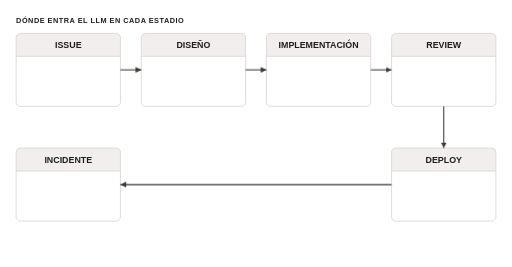
t = 0.00 s
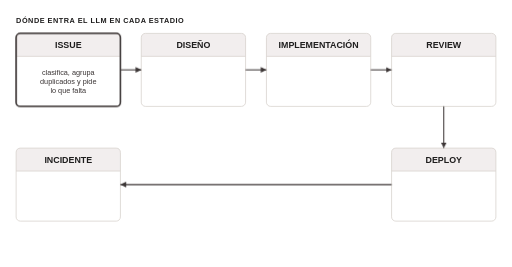
t = 2.00 s
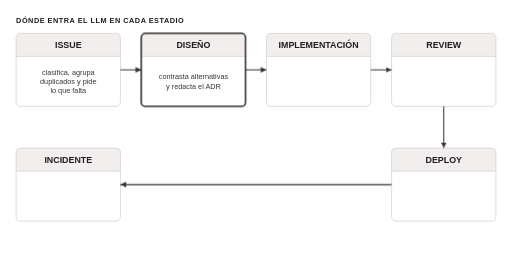
t = 4.00 s
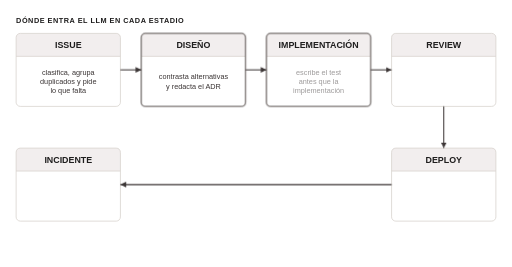
t = 6.00 s
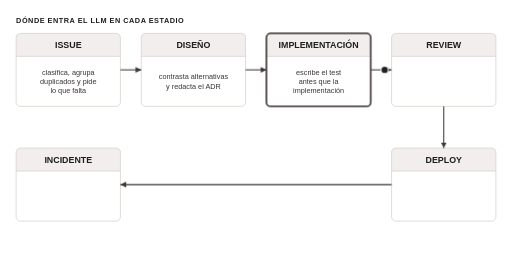
t = 8.00 s
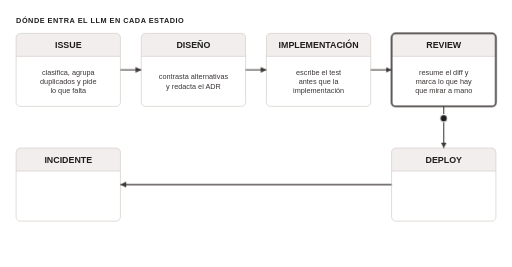
t = 10.00 s

The animated SVG that drew these frames (rendered in a browser with its animation timeline set to each time). Animation: 6 CSS @keyframes rules; frames cover the first 10.00 s.

<svg class="ts-anim-s7-1-1-ciclo-vida-seis-estadios" xmlns="http://www.w3.org/2000/svg" viewBox="0 0 980 512" font-family="Helvetica, Arial, sans-serif" fill="#3B3535">
<title>Ciclo de vida: dónde entra el LLM</title>
<desc>Esta slide reordena toda la clase en el eje que a ellos les resulta natural: el flujo de trabajo.</desc>
<style>/* talksmith-animation */
.ts-anim-s7-1-1-ciclo-vida-seis-estadios .t0{animation:ts-anim-s7-1-1-ciclo-vida-seis-estadios-in 0.80s linear 0.50s both}
.ts-anim-s7-1-1-ciclo-vida-seis-estadios .t1{animation:ts-anim-s7-1-1-ciclo-vida-seis-estadios-in 0.80s linear 3.00s both}
.ts-anim-s7-1-1-ciclo-vida-seis-estadios .t2{animation:ts-anim-s7-1-1-ciclo-vida-seis-estadios-in 0.80s linear 5.60s both}
.ts-anim-s7-1-1-ciclo-vida-seis-estadios .t3{animation:ts-anim-s7-1-1-ciclo-vida-seis-estadios-in 0.80s linear 8.20s both}
.ts-anim-s7-1-1-ciclo-vida-seis-estadios .t4{animation:ts-anim-s7-1-1-ciclo-vida-seis-estadios-in 0.80s linear 10.50s both}
.ts-anim-s7-1-1-ciclo-vida-seis-estadios .t5{animation:ts-anim-s7-1-1-ciclo-vida-seis-estadios-in 0.80s linear 14.10s both}
.ts-anim-s7-1-1-ciclo-vida-seis-estadios .hl0{animation:ts-anim-s7-1-1-ciclo-vida-seis-estadios-on 0.80s linear 0.50s both,ts-anim-s7-1-1-ciclo-vida-seis-estadios-off 0.80s linear 3.00s forwards}
.ts-anim-s7-1-1-ciclo-vida-seis-estadios .hl1{animation:ts-anim-s7-1-1-ciclo-vida-seis-estadios-on 0.80s linear 3.00s both,ts-anim-s7-1-1-ciclo-vida-seis-estadios-off 0.80s linear 5.60s forwards}
.ts-anim-s7-1-1-ciclo-vida-seis-estadios .hl2{animation:ts-anim-s7-1-1-ciclo-vida-seis-estadios-on 0.80s linear 5.60s both,ts-anim-s7-1-1-ciclo-vida-seis-estadios-off 0.80s linear 8.20s forwards}
.ts-anim-s7-1-1-ciclo-vida-seis-estadios .hl3{animation:ts-anim-s7-1-1-ciclo-vida-seis-estadios-on 0.80s linear 8.20s both,ts-anim-s7-1-1-ciclo-vida-seis-estadios-off 0.80s linear 10.50s forwards}
.ts-anim-s7-1-1-ciclo-vida-seis-estadios .hl4{animation:ts-anim-s7-1-1-ciclo-vida-seis-estadios-on 0.80s linear 10.50s both,ts-anim-s7-1-1-ciclo-vida-seis-estadios-off 0.80s linear 14.10s forwards}
.ts-anim-s7-1-1-ciclo-vida-seis-estadios .hl5{animation:ts-anim-s7-1-1-ciclo-vida-seis-estadios-on 0.80s linear 14.10s both,ts-anim-s7-1-1-ciclo-vida-seis-estadios-off 0.60s linear 17.00s forwards}
.ts-anim-s7-1-1-ciclo-vida-seis-estadios .hl6{animation:ts-anim-s7-1-1-ciclo-vida-seis-estadios-on 0.60s linear 17.00s both,ts-anim-s7-1-1-ciclo-vida-seis-estadios-off 0.60s linear 18.40s forwards}
.ts-anim-s7-1-1-ciclo-vida-seis-estadios .cap{animation:ts-anim-s7-1-1-ciclo-vida-seis-estadios-on .60s linear 12.50s both,ts-anim-s7-1-1-ciclo-vida-seis-estadios-off .30s linear 16.00s forwards}
.ts-anim-s7-1-1-ciclo-vida-seis-estadios .ret{animation:ts-anim-s7-1-1-ciclo-vida-seis-estadios-draw 1.00s linear 16.00s both}
.ts-anim-s7-1-1-ciclo-vida-seis-estadios .rethead{animation:ts-anim-s7-1-1-ciclo-vida-seis-estadios-in 0.15s linear 16.85s both}
.ts-anim-s7-1-1-ciclo-vida-seis-estadios .retlbl{animation:ts-anim-s7-1-1-ciclo-vida-seis-estadios-in 0.60s linear 17.00s both}
.ts-anim-s7-1-1-ciclo-vida-seis-estadios .c1{animation:ts-anim-s7-1-1-ciclo-vida-seis-estadios-in 0.60s linear 18.40s both}
.ts-anim-s7-1-1-ciclo-vida-seis-estadios .c2{animation:ts-anim-s7-1-1-ciclo-vida-seis-estadios-in 0.60s linear 19.80s both}
.ts-anim-s7-1-1-ciclo-vida-seis-estadios .tok{animation:ts-anim-s7-1-1-ciclo-vida-seis-estadios-dark 10.40s linear 0.10s both}
.ts-anim-s7-1-1-ciclo-vida-seis-estadios .tokr{animation:ts-anim-s7-1-1-ciclo-vida-seis-estadios-red 6.40s linear 11.70s both}
@keyframes ts-anim-s7-1-1-ciclo-vida-seis-estadios-in{from{opacity:0}to{opacity:1}}
@keyframes ts-anim-s7-1-1-ciclo-vida-seis-estadios-on{from{opacity:0}to{opacity:1}}
@keyframes ts-anim-s7-1-1-ciclo-vida-seis-estadios-off{from{opacity:1}to{opacity:0}}
@keyframes ts-anim-s7-1-1-ciclo-vida-seis-estadios-draw{from{stroke-dasharray:80;stroke-dashoffset:80}to{stroke-dasharray:80;stroke-dashoffset:0}}
@keyframes ts-anim-s7-1-1-ciclo-vida-seis-estadios-dark{0.000%{transform:translate(230.0px,134.0px);opacity:0}22.115%{transform:translate(230.0px,134.0px);opacity:0}23.269%{transform:translate(238.0px,134.0px);opacity:1}26.731%{transform:translate(262.0px,134.0px);opacity:1}27.885%{transform:translate(270.0px,134.0px);opacity:0}47.115%{transform:translate(470.0px,134.0px);opacity:0}48.269%{transform:translate(478.0px,134.0px);opacity:1}51.731%{transform:translate(502.0px,134.0px);opacity:1}52.885%{transform:translate(510.0px,134.0px);opacity:0}72.115%{transform:translate(710.0px,134.0px);opacity:0}73.269%{transform:translate(718.0px,134.0px);opacity:1}76.731%{transform:translate(742.0px,134.0px);opacity:1}77.885%{transform:translate(750.0px,134.0px);opacity:0}93.269%{transform:translate(850.0px,204.0px);opacity:0}94.423%{transform:translate(850.0px,217.7px);opacity:1}98.846%{transform:translate(850.0px,270.3px);opacity:1}100.000%{transform:translate(850.0px,284.0px);opacity:0}100.000%{transform:translate(850.0px,284.0px);opacity:0}}
@keyframes ts-anim-s7-1-1-ciclo-vida-seis-estadios-red{0.000%{transform:translate(750.0px,354.0px);opacity:0}12.500%{transform:translate(750.0px,354.0px);opacity:0}14.375%{transform:translate(711.0px,354.0px);opacity:1}35.625%{transform:translate(269.0px,354.0px);opacity:1}37.500%{transform:translate(230.0px,354.0px);opacity:0}67.188%{transform:translate(130.0px,284.0px);opacity:0}69.063%{transform:translate(130.0px,274.4px);opacity:1}80.938%{transform:translate(130.0px,213.6px);opacity:1}82.813%{transform:translate(130.0px,204.0px);opacity:0}100.000%{transform:translate(130.0px,204.0px);opacity:0}}
@media (prefers-reduced-motion:reduce){.ts-anim-s7-1-1-ciclo-vida-seis-estadios *{animation:none !important}}</style>
<defs><marker id="ag" viewBox="0 0 10 10" refX="10" refY="5" markerWidth="11" markerHeight="11" markerUnits="userSpaceOnUse" orient="auto"><path d="M0,0 L10,5 L0,10 z" fill="#3B3535"/></marker><marker id="ar" viewBox="0 0 10 10" refX="10" refY="5" markerWidth="13" markerHeight="13" markerUnits="userSpaceOnUse" orient="auto"><path d="M0,0 L10,5 L0,10 z" fill="#DA1B2E"/></marker></defs>
<rect x="0" y="0" width="980" height="512" fill="#ffffff"/>
<text x="30" y="44" font-size="14" font-weight="bold" fill="#1F1E1E" letter-spacing="1">DÓNDE ENTRA EL LLM EN CADA ESTADIO</text>
<rect x="30" y="64" width="200" height="140" rx="8" fill="#ffffff"/>
<path d="M30,108 V72 Q30,64 38,64 H222 Q230,64 230,72 V108 Z" fill="#F2EEEE"/>
<line x1="30" y1="108" x2="230" y2="108" stroke="#D8D2CE" stroke-width="1.5"/>
<rect x="30" y="64" width="200" height="140" rx="8" fill="none" stroke="#D8D2CE" stroke-width="1.5"/>
<text x="130" y="92" text-anchor="middle" font-size="17" font-weight="bold" fill="#1F1E1E">ISSUE</text>
<g class="t0"><text x="130" y="143" text-anchor="middle" font-size="14">clasifica, agrupa</text>
<text x="130" y="161" text-anchor="middle" font-size="14">duplicados y pide</text>
<text x="130" y="179" text-anchor="middle" font-size="14">lo que falta</text></g>
<rect x="270" y="64" width="200" height="140" rx="8" fill="#ffffff"/>
<path d="M270,108 V72 Q270,64 278,64 H462 Q470,64 470,72 V108 Z" fill="#F2EEEE"/>
<line x1="270" y1="108" x2="470" y2="108" stroke="#D8D2CE" stroke-width="1.5"/>
<rect x="270" y="64" width="200" height="140" rx="8" fill="none" stroke="#D8D2CE" stroke-width="1.5"/>
<text x="370" y="92" text-anchor="middle" font-size="17" font-weight="bold" fill="#1F1E1E">DISEÑO</text>
<g class="t1"><text x="370" y="152" text-anchor="middle" font-size="14">contrasta alternativas</text>
<text x="370" y="170" text-anchor="middle" font-size="14">y redacta el ADR</text></g>
<rect x="510" y="64" width="200" height="140" rx="8" fill="#ffffff"/>
<path d="M510,108 V72 Q510,64 518,64 H702 Q710,64 710,72 V108 Z" fill="#F2EEEE"/>
<line x1="510" y1="108" x2="710" y2="108" stroke="#D8D2CE" stroke-width="1.5"/>
<rect x="510" y="64" width="200" height="140" rx="8" fill="none" stroke="#D8D2CE" stroke-width="1.5"/>
<text x="610" y="92" text-anchor="middle" font-size="17" font-weight="bold" fill="#1F1E1E">IMPLEMENTACIÓN</text>
<g class="t2"><text x="610" y="143" text-anchor="middle" font-size="14">escribe el test</text>
<text x="610" y="161" text-anchor="middle" font-size="14">antes que la</text>
<text x="610" y="179" text-anchor="middle" font-size="14">implementación</text></g>
<rect x="750" y="64" width="200" height="140" rx="8" fill="#ffffff"/>
<path d="M750,108 V72 Q750,64 758,64 H942 Q950,64 950,72 V108 Z" fill="#F2EEEE"/>
<line x1="750" y1="108" x2="950" y2="108" stroke="#D8D2CE" stroke-width="1.5"/>
<rect x="750" y="64" width="200" height="140" rx="8" fill="none" stroke="#D8D2CE" stroke-width="1.5"/>
<text x="850" y="92" text-anchor="middle" font-size="17" font-weight="bold" fill="#1F1E1E">REVIEW</text>
<g class="t3"><text x="850" y="143" text-anchor="middle" font-size="14">resume el diff y</text>
<text x="850" y="161" text-anchor="middle" font-size="14">marca lo que hay</text>
<text x="850" y="179" text-anchor="middle" font-size="14">que mirar a mano</text></g>
<rect x="750" y="284" width="200" height="140" rx="8" fill="#ffffff"/>
<path d="M750,328 V292 Q750,284 758,284 H942 Q950,284 950,292 V328 Z" fill="#F2EEEE"/>
<line x1="750" y1="328" x2="950" y2="328" stroke="#D8D2CE" stroke-width="1.5"/>
<rect x="750" y="284" width="200" height="140" rx="8" fill="none" stroke="#D8D2CE" stroke-width="1.5"/>
<text x="850" y="312" text-anchor="middle" font-size="17" font-weight="bold" fill="#1F1E1E">DEPLOY</text>
<g class="t4"><text x="850" y="363" text-anchor="middle" font-size="14">redacta las notas</text>
<text x="850" y="381" text-anchor="middle" font-size="14">de versión desde</text>
<text x="850" y="399" text-anchor="middle" font-size="14">los commits</text></g>
<rect x="30" y="284" width="200" height="140" rx="8" fill="#ffffff"/>
<path d="M30,328 V292 Q30,284 38,284 H222 Q230,284 230,292 V328 Z" fill="#F2EEEE"/>
<line x1="30" y1="328" x2="230" y2="328" stroke="#D8D2CE" stroke-width="1.5"/>
<rect x="30" y="284" width="200" height="140" rx="8" fill="none" stroke="#D8D2CE" stroke-width="1.5"/>
<text x="130" y="312" text-anchor="middle" font-size="17" font-weight="bold" fill="#1F1E1E">INCIDENTE</text>
<g class="t5"><text x="130" y="363" text-anchor="middle" font-size="14">correlaciona logs</text>
<text x="130" y="381" text-anchor="middle" font-size="14">y propone la</text>
<text x="130" y="399" text-anchor="middle" font-size="14">hipótesis</text></g>
<line x1="230" y1="134" x2="270" y2="134" stroke="#3B3535" stroke-width="2" marker-end="url(#ag)"/>
<line x1="470" y1="134" x2="510" y2="134" stroke="#3B3535" stroke-width="2" marker-end="url(#ag)"/>
<line x1="710" y1="134" x2="750" y2="134" stroke="#3B3535" stroke-width="2" marker-end="url(#ag)"/>
<line x1="850" y1="204" x2="850" y2="284" stroke="#3B3535" stroke-width="2" marker-end="url(#ag)"/>
<line x1="750" y1="354" x2="230" y2="354" stroke="#3B3535" stroke-width="2" marker-end="url(#ag)"/>
<line class="ret" x1="130" y1="284" x2="130" y2="204" stroke="#DA1B2E" stroke-width="3"/>
<path class="rethead" d="M123.5,217 L130,204 L136.5,217 z" fill="#DA1B2E"/>
<text class="retlbl" x="144" y="249" font-size="13" font-weight="bold" fill="#DA1B2E">post-mortem</text>
<text class="c1" x="30" y="464" font-size="15">El post-mortem vuelve como issue: el ciclo se cierra, no termina.</text>
<text class="c2" x="30" y="488" font-size="15">Hay un LLM útil en los seis estadios, no solo en “escribir código”.</text>
<rect class="hl0" x="30" y="64" width="200" height="140" rx="8" fill="none" stroke="#3B3535" stroke-width="3" opacity="0"/>
<rect class="hl1" x="270" y="64" width="200" height="140" rx="8" fill="none" stroke="#3B3535" stroke-width="3" opacity="0"/>
<rect class="hl2" x="510" y="64" width="200" height="140" rx="8" fill="none" stroke="#3B3535" stroke-width="3" opacity="0"/>
<rect class="hl3" x="750" y="64" width="200" height="140" rx="8" fill="none" stroke="#3B3535" stroke-width="3" opacity="0"/>
<rect class="hl4" x="750" y="284" width="200" height="140" rx="8" fill="none" stroke="#3B3535" stroke-width="3" opacity="0"/>
<rect class="hl5" x="30" y="284" width="200" height="140" rx="8" fill="none" stroke="#3B3535" stroke-width="3" opacity="0"/>
<rect class="hl6" x="30" y="64" width="200" height="140" rx="8" fill="none" stroke="#3B3535" stroke-width="3" opacity="0"/>
<text class="cap" x="490" y="334" text-anchor="middle" font-size="15" font-weight="bold" fill="#DA1B2E" opacity="0">algo falla en producción</text>
<circle class="tok" cx="0" cy="0" r="7" fill="#1F1E1E" stroke="#ffffff" stroke-width="2" opacity="0"/>
<circle class="tokr" cx="0" cy="0" r="7" fill="#DA1B2E" stroke="#ffffff" stroke-width="2" opacity="0"/>
</svg>
